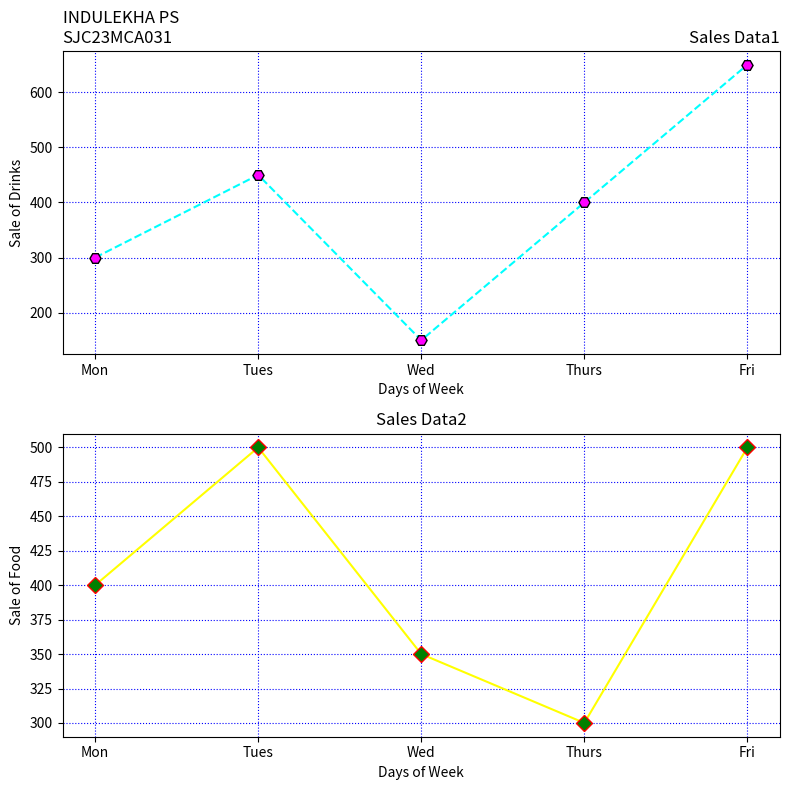

Write the Python code that produced this figure.
print("SJC23MCA031 : INDULEKHA P S")
import matplotlib.pyplot as plt
# Data
days = ['Mon', 'Tues', 'Wed', 'Thurs', 'Fri']
drinks_sales = [300, 450, 150, 400, 650]
food_sales = [400, 500, 350, 300, 500]
# Create subplots with two rows
fig, axs = plt.subplots(2, 1, figsize=(8, 8))
# Graph 1: Drinks
axs[0].plot(days, drinks_sales, linestyle='--', color='cyan', marker='H',
markersize=8, markerfacecolor='magenta', markeredgecolor='black')
axs[0].set_xlabel('Days of Week')
axs[0].set_ylabel('Sale of Drinks')
axs[0].set_title('Sales Data1', loc='right')
axs[0].set_title('INDULEKHA PS \nSJC23MCA031', loc='left')
axs[0].grid(True, color='blue', linestyle='dotted')
# Graph 2: Food
axs[1].plot(days, food_sales, linestyle='-', color='yellow', marker='D',
markersize=8, markerfacecolor='green', markeredgecolor='red')
axs[1].set_xlabel('Days of Week')
axs[1].set_ylabel('Sale of Food')
axs[1].set_title('Sales Data2', loc='center')
axs[1].grid(True, color='blue', linestyle='dotted')
# Adjust layout
plt.tight_layout()
# Display the plots
plt.show()